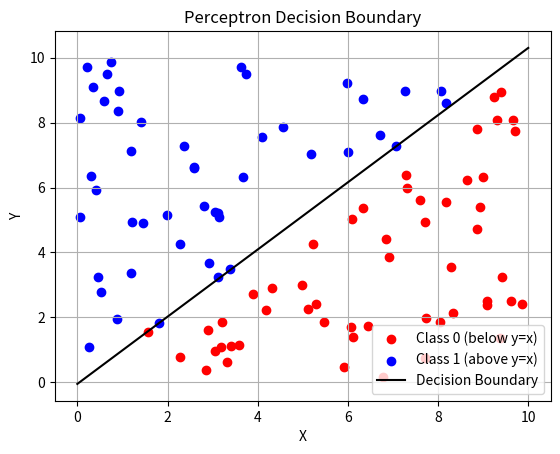

Python code for this plot:
import numpy as np
import matplotlib.pyplot as plt

# Step 1: Generate synthetic data
np.random.seed(42)  # For reproducibility
n_samples = 100

# Generate random 2D points such that the x and y axes 
X = np.random.rand(n_samples, 2) * 10  # Points in [0, 10] x [0, 10]
# print(X)
y = (X[:, 1] > X[:, 0]).astype(int)  # Label 1 if y > x, else 0
# print(y)
# Add bias term (append 1 to each input vector)
X_bias = np.c_[X, np.ones(n_samples)]  # Shape: (n_samples, 3)
# print(X_bias)
# Step 2: Perceptron Algorithm
class Perceptron:
    def __init__(self, learning_rate=0.01, n_iterations=100):
        self.lr = learning_rate
        self.n_iterations = n_iterations
        self.weights = None
    
    def fit(self, X, y):
        # print(X.shape)
        n_features = X.shape[1]
        # print(n_features)
        # Initialize weights to zeros
        self.weights = np.zeros(n_features)
        # print(f"Self Weights {self.weights}")
        # Training loop
        for _ in range(self.n_iterations):
            for i in range(len(X)):
                # Compute prediction: w * x >= 0 => class 1, else class 0
                prediction = 1 if np.dot(self.weights, X[i]) >= 0 else 0
                # Update weights if misclassified
                if prediction != y[i]:
                    # print(f"prediction {i} actual {y[i]} ")
                    update = self.lr * (y[i] - prediction)
                    # print(f"self.lr * (y[i] - prediction) {update}")
                    self.weights += update * X[i]
                    # print(f"self.weights += update * X[i] =>{self.weights}= {update}* {X[i]}")
    
    def predict(self, X):
        return np.array([1 if np.dot(self.weights, x) >= 0 else 0 for x in X])

# Train the Perceptron
perceptron = Perceptron(learning_rate=0.1, n_iterations=100)
perceptron.fit(X_bias, y)

# Step 3: Visualize the results
# Scatter plot of data points
plt.scatter(X[y == 0][:, 0], X[y == 0][:, 1], color='red', label='Class 0 (below y=x)')
plt.scatter(X[y == 1][:, 0], X[y == 1][:, 1], color='blue', label='Class 1 (above y=x)')

# Plot the decision boundary: w0*x + w1*y + w2 = 0 => y = -(w0*x + w2)/w1
w = perceptron.weights
x_values = np.array([0, 10])
y_values = -(w[0] * x_values + w[2]) / w[1]
plt.plot(x_values, y_values, 'k-', label='Decision Boundary')

plt.xlabel('X')
plt.ylabel('Y')
plt.title('Perceptron Decision Boundary')
plt.legend()
plt.grid(True)
plt.show()

# Step 4: Evaluate accuracy
predictions = perceptron.predict(X_bias)
accuracy = np.mean(predictions == y) * 100
print(f"Accuracy: {accuracy:.2f}%")